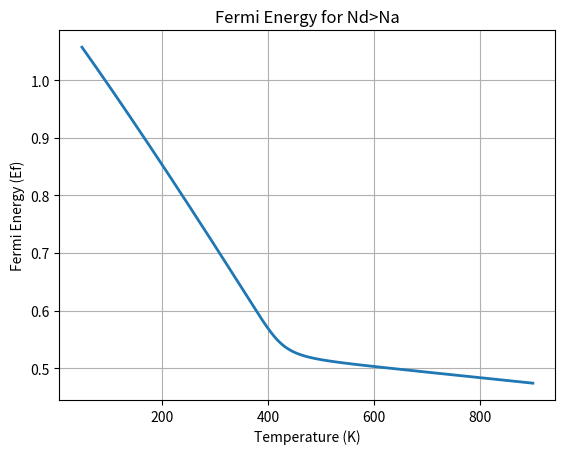

Reproduce this figure in Python.
#!/usr/bin/env python3
# -*- coding: utf-8 -*-
"""
Created on Sat Mar 11 00:37:57 2017

@author: cesarbartolo
"""



import numpy as np
import matplotlib.pyplot as plt
import scipy.optimize as sp


def charge_neutrality(Ef,T, Na, Nd):
    """Charge neutrality gives the total charge in a semiconductor for different Fermi energy (Ef), Temperature (T)
    Na: concentration of donors and Na: concentration of acceptors"""
    #Na=10**10
    #Nd=10**10
    q=1.602*10**-19 #charge
    m0=9.10938356*10**-31 #kg
    mp=0.81*m0
    mn=1.08*m0
    h=6.626070040 *10**-34  #J.s
    k=1.38064852*10**-23 #J/K
    
    Eg=1.12 #Energy bandgap eV assumed constant but it can be deppendent of temperature
    Ev=0    #Top of the valence band
    Ec=Ev+Eg #Bottom of the conduction band
    
    Ed=Ec-0.044   #Activation energy of donor
    Ea=Ev+0.044   #Activation energy of acceptor
    Nv=2*(2*np.pi*mp*k*T/(h**2))**(3/2)  * 1*10**-6  #cm-3  #Effective density of states of valence band
    Nc=12*(2*np.pi*mn*k*T/(h**2))**(3/2)  * 1*10**-6  #cm-3 #Effective density of states of conduction band
    Ni=np.sqrt(Nc*Nv)*np.exp(-(Eg*q)/(2*k*T))   #Intrinsic concentration (function of T)
    Ei=((Ec+Ev)/2)+(((k*T)/2)*np.log(Nv/Nc))     #Fermi energy of intrinsic level
    n=Nc*np.exp(-(Ec-Ef)*q/(k*T))     #carrier concentration n
    p=Nv*np.exp(-(Ef-Ev)*q/(k*T))      #carrier concentration p

    ###INCOMPLETE IONIZATION ASSUMPTION
    Na_minus=Na/(1+(4*(np.exp(Ef-Ed)*q)/(k*T)))   #Acceptors impurities ionized
    Nd_plus=Nd/(1+(2*(np.exp(Ea-Ef)*q)/(k*T)))    #Donor imporituies ionized
   
      
    return (n+Na_minus-p-Nd_plus)#, Ni, Ei, Nc, Nv, p , n)


#############333
"""
Calculating the Fermi Energy in a range of temperature
"""

Fermi_Level=[]
Temperature=range(50,900)
for T in Temperature:
    #brentq (fucntion, low_limit, high_limit, arguments in function)
    #brentq is used for obtain the fermi energy that makes the charge neutrality function=0
    fermi=sp.brentq(charge_neutrality,0,1.2, args=(T, 10**10,10**15)) #args(Ef, T, Na, Nd)
    Fermi_Level.append(fermi)
    
    
plt.plot( Temperature, Fermi_Level, lw=2)
plt.grid(True)
plt.xlabel('Temperature (K)')
plt.ylabel('Fermi Energy (Ef)')
plt.title('Fermi Energy for Nd>Na')
plt.savefig('Nd=Na.png', dpi=1000)
plt.show




